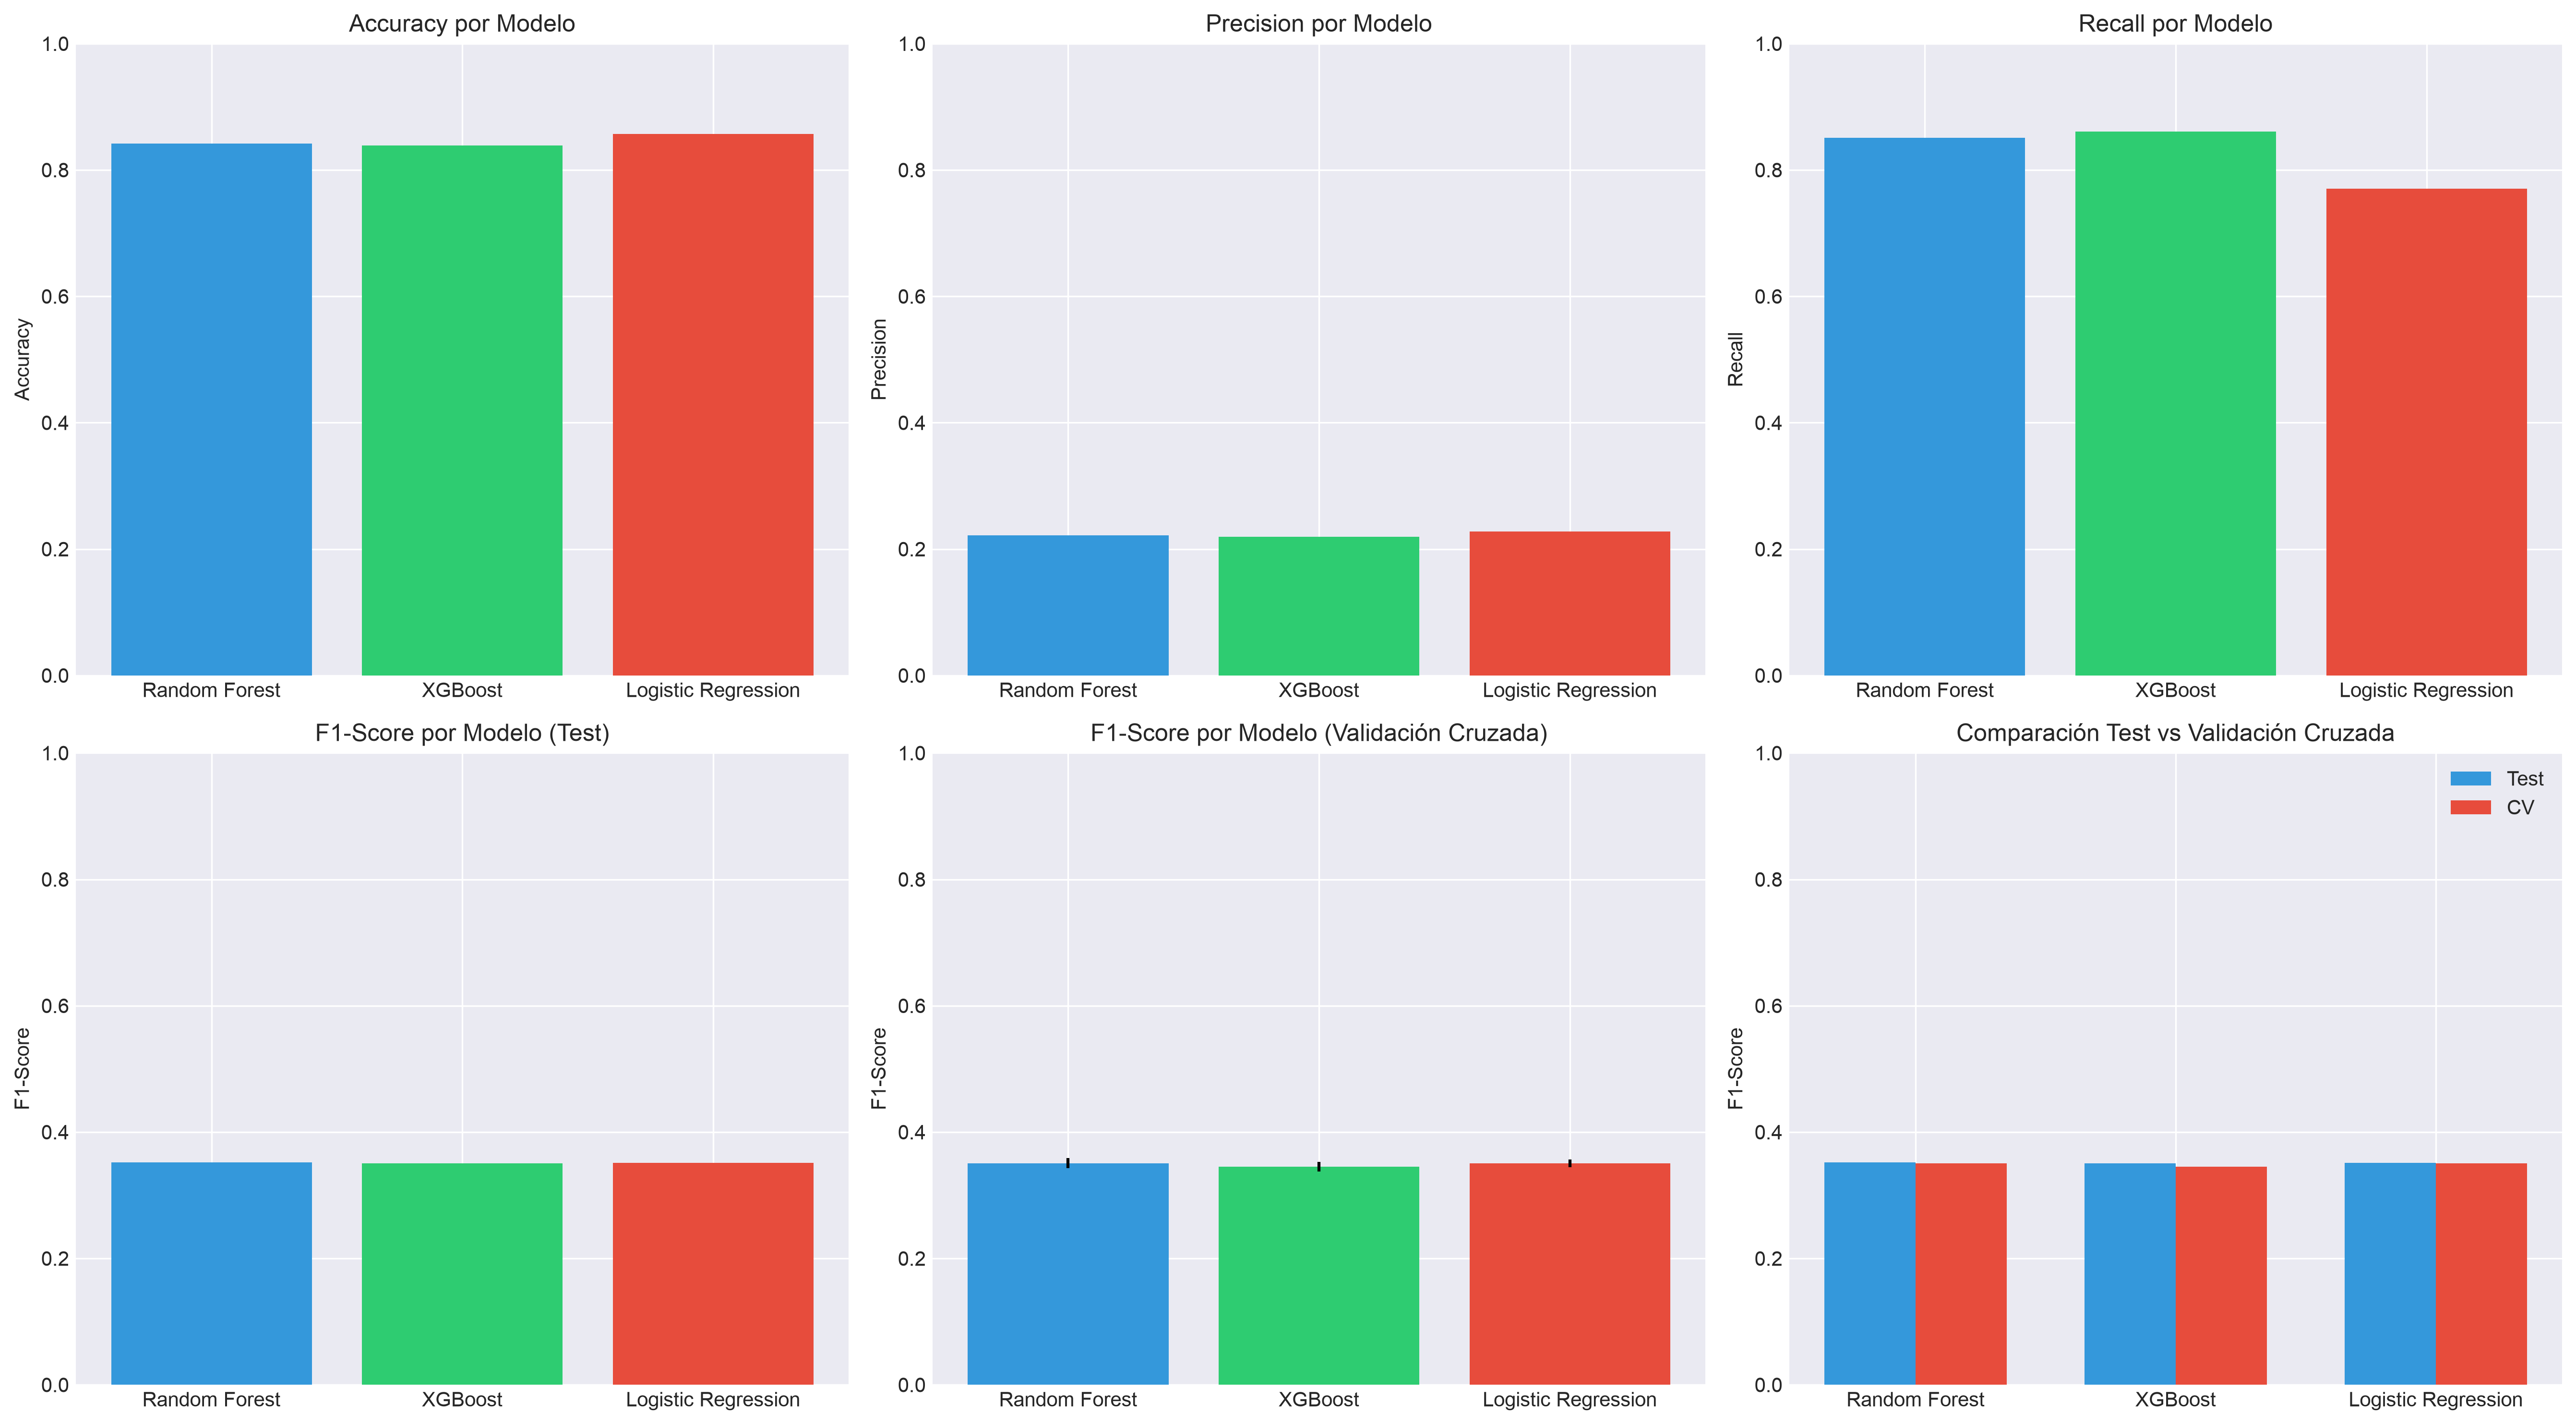

Source data for this figure (header and first rows):
Modelo, Accuracy, Precision, Recall, F1-Score, CV F1-Score (mean), CV F1-Score (std)
Random Forest, 0.8421, 0.2218, 0.8511, 0.3518, 0.3508, 0.007832
XGBoost, 0.8392, 0.2198, 0.8608, 0.3502, 0.345, 0.007574
Logistic Regression, 0.857, 0.2279, 0.7702, 0.3517, 0.3504, 0.006309
